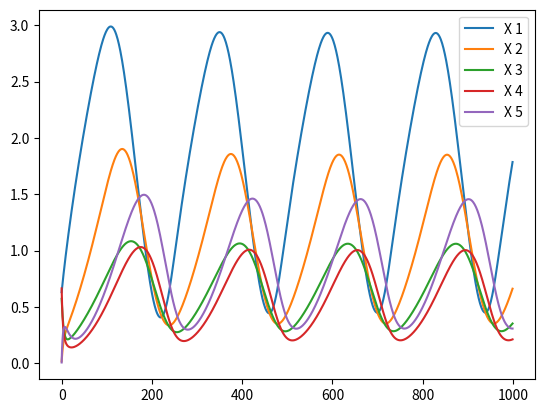

The matplotlib source for this figure:
# Implements shooting method for Michaelis-Menten dynamics

import numpy as np


class DynamicsModel(object):
    def __init__(self, n_vars):
        self.n_vars = n_vars
        self.state = np.zeros(n_vars)
        self.velocity = np.zeros(n_vars)

    # rolls out a trajectory from optional initial condition
    # inputs:
    #     state: np.array(n_vars)    - initial states
    #     velocity: np.array(n_vars) - initial time derivative
    #     delta: float               - time difference between steps
    #     steps: int                 - number of steps to roll out
    # output:
    #     np.array(steps, n_vars), np.array(steps, n_vars)
    #     states and velocities for each simulated timestep
    def run(self, state=None, velocity=None, delta=0.001, steps=100):
        if state is None:
            state = np.random.random(self.n_vars)
        if velocity is None:
            velocity = np.random.random(self.n_vars)
        states = []
        velocities = []
        self.state = state
        self.velocity = velocity
        for i in range(steps):
            self.velocity = self.get_vel()
            states.append(self.state.copy())
            velocities.append(self.velocity.copy())
            self.state += self.velocity * delta
        return np.vstack(states), np.vstack(velocities)


# toy example of oscillator with two units
class Oscillator(DynamicsModel):
    def __init__(self):
        super().__init__(2)

    def get_vel(self):
        v = np.zeros(2)
        v[0] = 2 * self.state[1]
        v[1] = -1 * self.state[0]

        return v


# A Model for Circadian Oscillations in the Drosophila Period Protein (PER)
class Goldbeter_1995(DynamicsModel):
    def __init__(self, Vs=0.76, Vm=0.65, n=4, Kl=1, Km=0.5, ks=0.38, V1=3.2, K1=2, K2=2, V2=1.58, V3=5, K3=2, V4=2.5, K4=2, Vd=0.95, Kd=0.2, k1=1.9, k2=1.3):
        super().__init__(5)
        self.Vs = Vs
        self.Vm = Vm
        self.n = n
        self.Kl = Kl
        self.Km = Km
        self.ks = ks
        self.V1 = V1
        self.K1 = K1
        self.K2 = K2
        self.V2 = V2
        self.V3 = V3
        self.K3 = K3
        self.V4 = V4
        self.K4 = K4
        self.Vd = Vd
        self.Kd = Kd
        self.k1 = k1
        self.k2 = k2

    def get_vel(self):
        v = np.zeros(5)
        v[0] = self.Vs * np.power(self.Kl, self.n) / (np.power(self.Kl, self.n) + np.power(self.state[4], self.n)) - self.Vm * self.state[0] / (self.Km + self.state[0])
        v[1] = self.ks * self.state[0] - self.V1 * self.state[1] / (self.K1 + self.state[1]) + self.V2 * self.state[2] / (self.K2 + self.state[2])
        v[2] = self.V1 * self.state[1] / (self.K1 + self.state[1]) - self.V2 * self.state[2] / (self.K2 + self.state[2]) - self.V3 * self.state[2] / (self.K3 + self.state[2]) + self.V4 * self.state[3] / (self.K4 + self.state[3])
        v[3] = self.V3 * self.state[2] / (self.K3 + self.state[2]) - self.V4 * self.state[3] / (self.K4 + self.state[3]) - self.Vd * self.state[3] / (self.Kd + self.state[3]) - self.k1 * self.state[3] + self.k2 * self.state[4]
        v[4] = self.k1 * self.state[3] - self.k2 * self.state[4]

        return v


if __name__ == "__main__":
    import matplotlib.pyplot as plt
    model = Goldbeter_1995()
    states, velocities = model.run(delta=0.1, steps=1000)
    for i in range(states.shape[1]):
        plt.plot(states[:,i], label="X {}".format(i+1))
    plt.legend()
    plt.show()
